16-way image classification set "plantbase_images" from GitHub (JoshEagle/plantbase); label vocabulary: Ajuga, Allium, Campanula, Cirsium, Crataegus, Gentiana, Geranium, Iris, Malva, Narcissus, Ophrys, Rosa, Trifolium, Verbascum, Veronica, Viola.

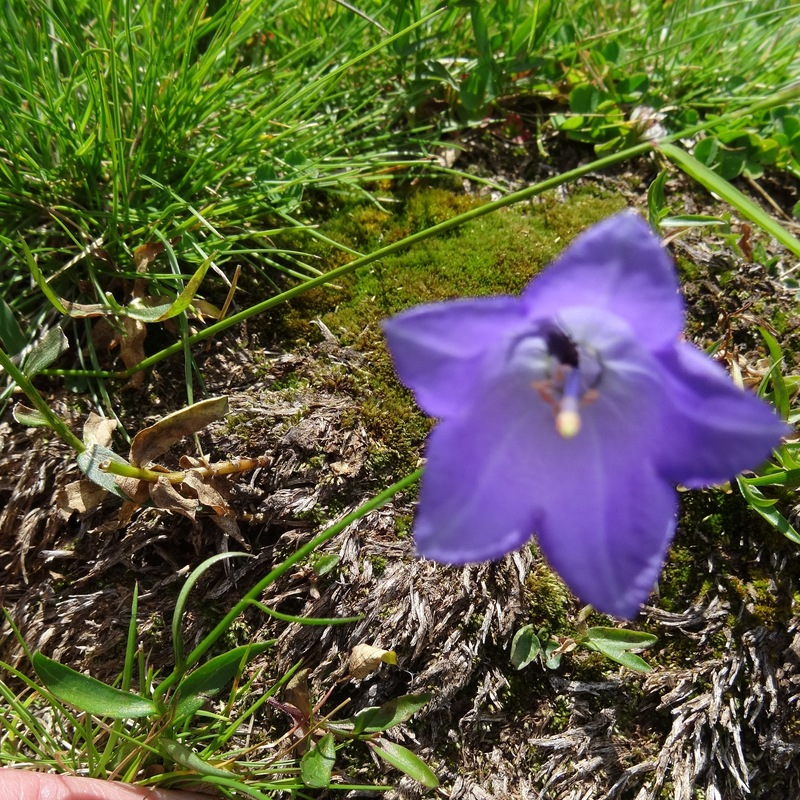
Label: Campanula

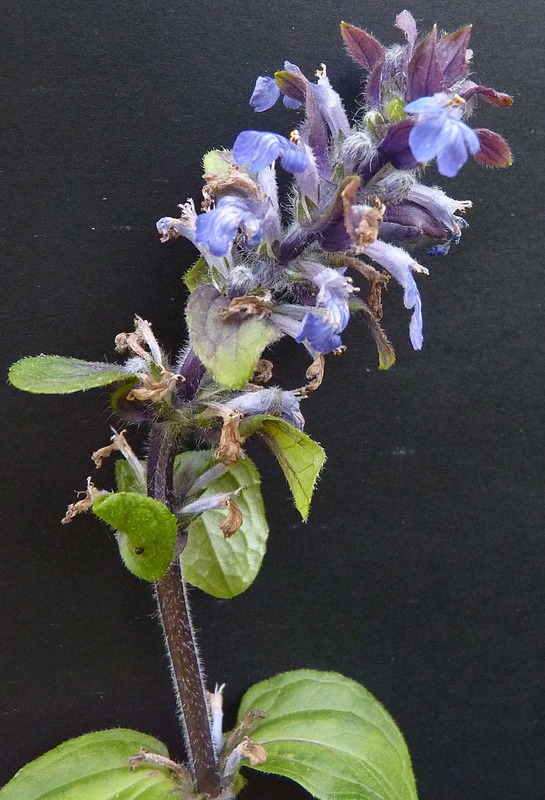
Label: Ajuga

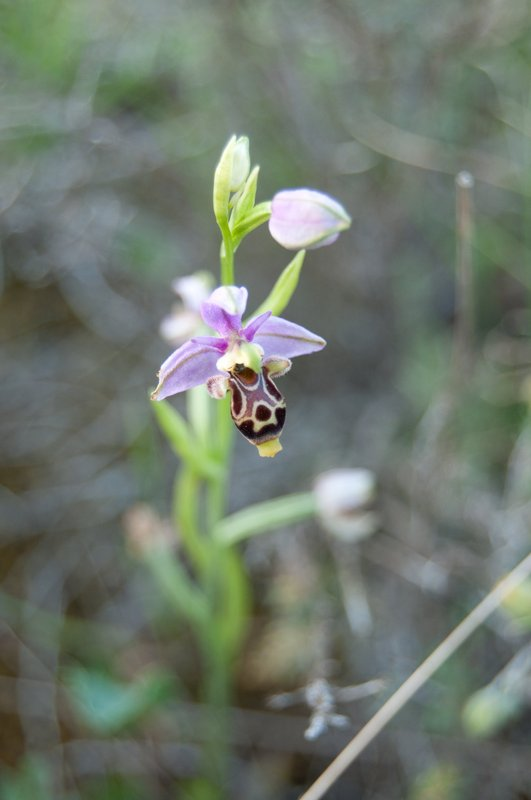
Label: Ophrys

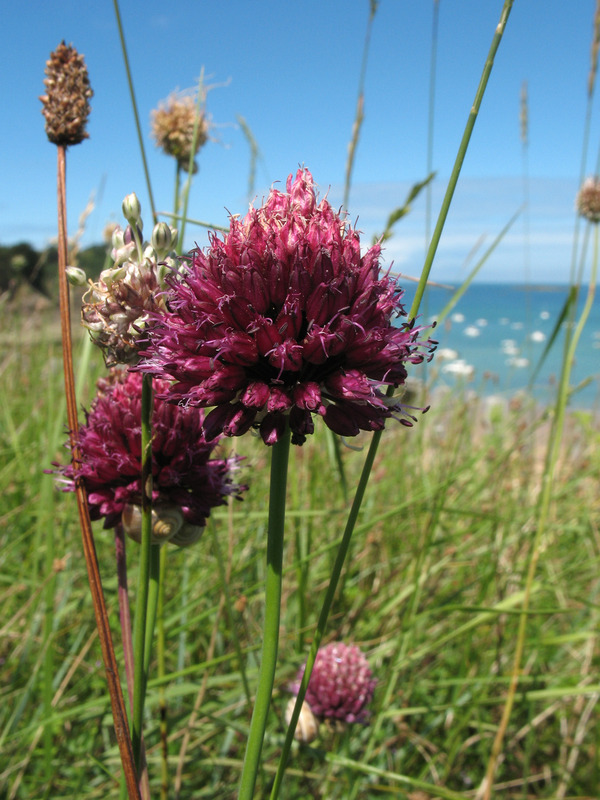
Label: Allium

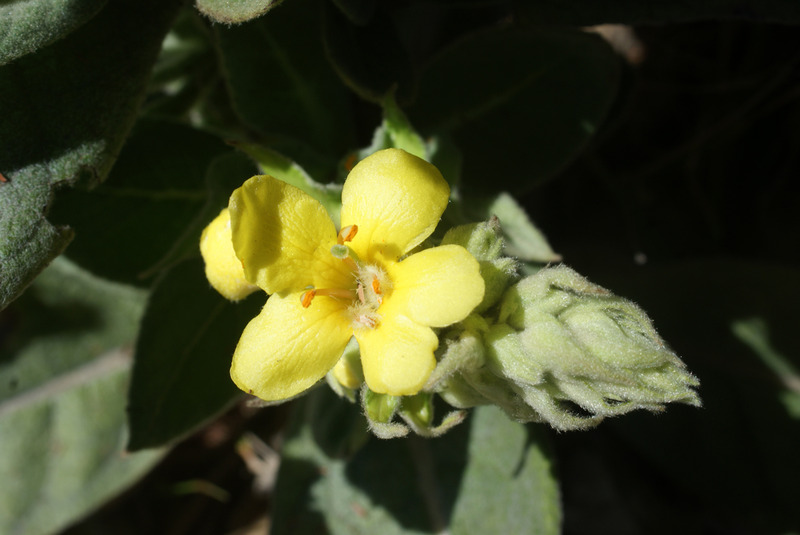
Label: Verbascum

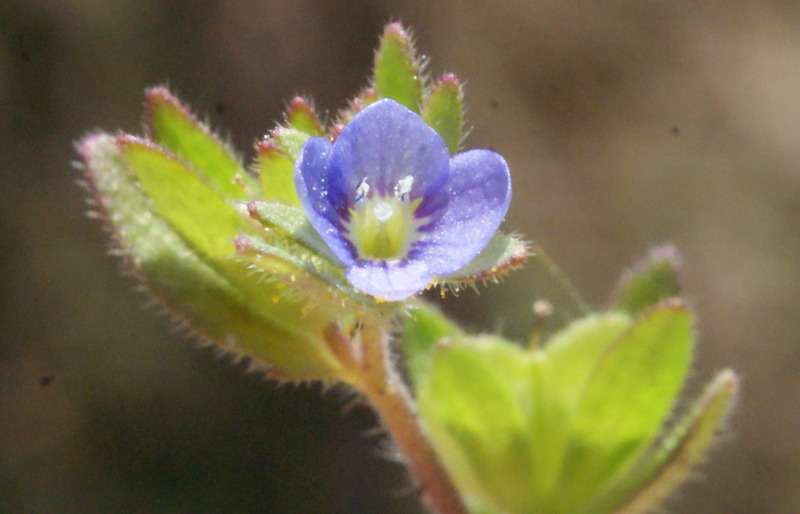
Label: Veronica
